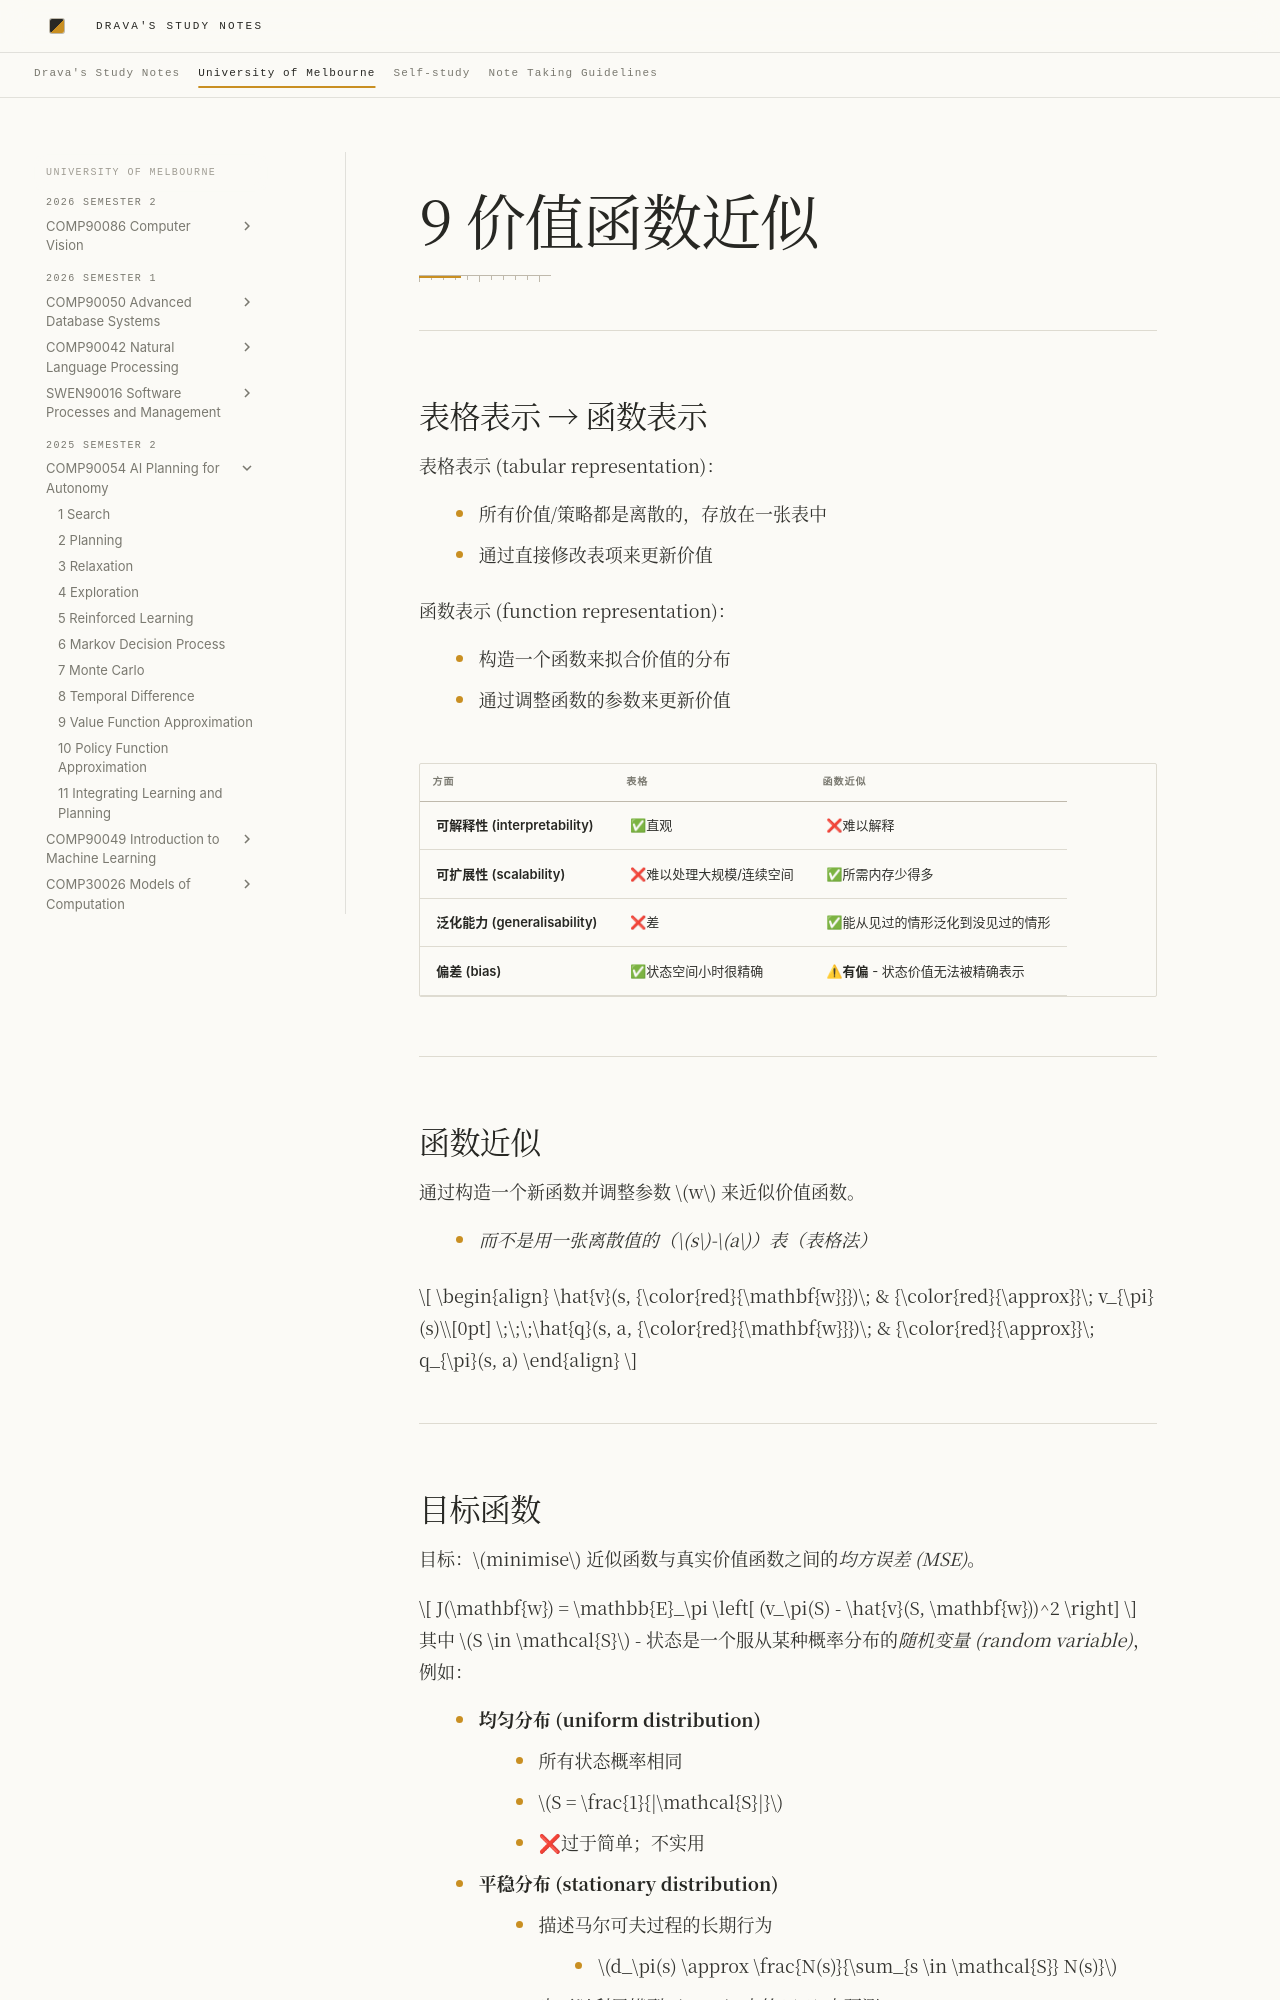

repository: DravaMmonk/study-notes · page: Unimelb/25S2/AIP/09-Value-Approx.zh.html · generator: mkdocs

# 9 价值函数近似
---
## 表格表示 → 函数表示

表格表示 (tabular representation)：

- 所有价值/策略都是离散的，存放在一张表中
- 通过直接修改表项来更新价值

函数表示 (function representation)：

- 构造一个函数来拟合价值的分布
- 通过调整函数的参数来更新价值

| 方面               | 表格                                | 函数近似                                              |
| -------------------- | -------------------------------------- | ------------------------------------------------------------- |
| **可解释性 (interpretability)** | ✅直观                             | ❌难以解释                                            |
| **可扩展性 (scalability)**      | ❌难以处理大规模/连续空间 | ✅所需内存少得多                                 |
| **泛化能力 (generalisability)** | ❌差                                  | ✅能从见过的情形泛化到没见过的情形        |
| **偏差 (bias)**             | ✅状态空间小时很精确    | ⚠**有偏** \- 状态价值无法被精确表示 |

---
## 函数近似

通过构造一个新函数并调整参数 $w$ 来近似价值函数。

- *而不是用一张离散值的（$s$-$a$）表（表格法）*

$$
\begin{align}
\hat{v}(s, {\color{red}{\mathbf{w}}})\; & {\color{red}{\approx}}\; v_{\pi}(s)\\[0pt]
\;\;\;\hat{q}(s, a, {\color{red}{\mathbf{w}}})\; & {\color{red}{\approx}}\; q_{\pi}(s, a)
\end{align}
$$

---
